Dataset: improved_letters (GitHub, ul8ziz/thamudic-language-module). Classes: letter 1, letter 10, letter 11, letter 12, letter 13, letter 14, letter 15, letter 16, letter 17, letter 18, letter 19, letter 2, letter 20, letter 21, letter 22, letter 23, letter 24, letter 25, letter 26, letter 27, letter 28, letter 3, letter 4, letter 5, letter 6, letter 7, letter 8, letter 9.

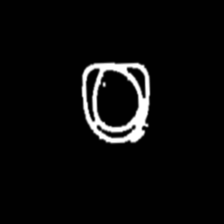
Label: letter 18

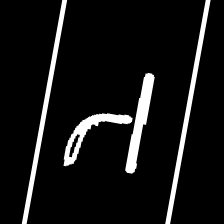
Label: letter 22

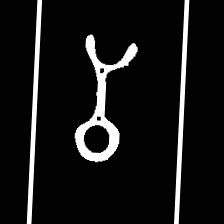
Label: letter 14

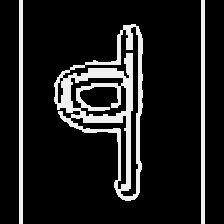
Label: letter 8

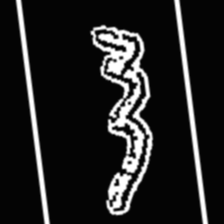
Label: letter 13

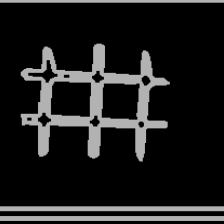
Label: letter 16
